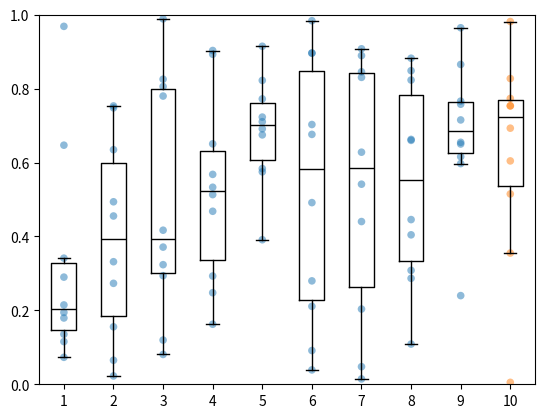

Write Python code to recreate this figure.
import matplotlib.pyplot as plt
import numpy as np


def box_plot(data, xlabel=None, ylabel=None, f_name=None):

    fig = plt.figure()
    ax = fig.add_subplot(111)
    # n = len(results.keys())
    #
    # tick_labels = [
    #     "Loss\nvs\ngains", "Diff. $x +$\nSame $p$", "Diff. $x -$\nSame $p$",
    #     "Diff. $p$\nSame $x +$", "Diff. $p$\nSame $x -$"]

    n = len(data[:, 0])
    colors = ['C0' for _ in range(n - 1)] + ['C1']
    fontsize = 10
    positions = list(range(len(data[0])))

    y_scatter = data.flatten()
    x_scatter = np.repeat(np.arange(n) + 1, len(data[0, :]))

    colors_scatter = np.array([colors[i-1] for i in x_scatter])

    # box plot reads by columns
    box_plot_data = data.transpose()#data.reshape(data.shape[1], data.shape[0])

    ax.scatter(x_scatter, y_scatter, c=colors_scatter, s=30, alpha=0.5, linewidth=0.0, zorder=1)

    # ax.axhline(0.5, linestyle='--', color='0.3', zorder=-10, linewidth=0.5)

    # ax.set_yticks(np.arange(0.4, 1.1, 0.2))

    # ax.tick_params(axis='both', labelsize=fontsize)

    # ax.set_xlabel("Type of control\nMonkey {}.".format(monkey), fontsize=fontsize)
    # ax.set_xlabel("Control type", fontsize=fontsize)
    if ylabel is not None:
        ax.set_ylabel(ylabel, fontsize=fontsize)
    # ax.set_xlim()

    # ax.set_xlim(0, 3)

    ax.set_ylim(0, 1)

    # Boxplot
    bp = ax.boxplot(box_plot_data, showfliers=False, zorder=2)

    for e in ['boxes', 'caps', 'whiskers', 'medians']:  # Warning: only one box, but several whiskers by plot
        for b, c in zip(bp[e], colors):
            b.set(color='black')
            b.set_alpha(1)

    # ax.set_aspect(3)

    if f_name is not None:

        plt.savefig(f_name)


def main():

    y = np.random.random((10, 10))
    box_plot(y)
    plt.show()


if __name__ == '__main__':
    main()
